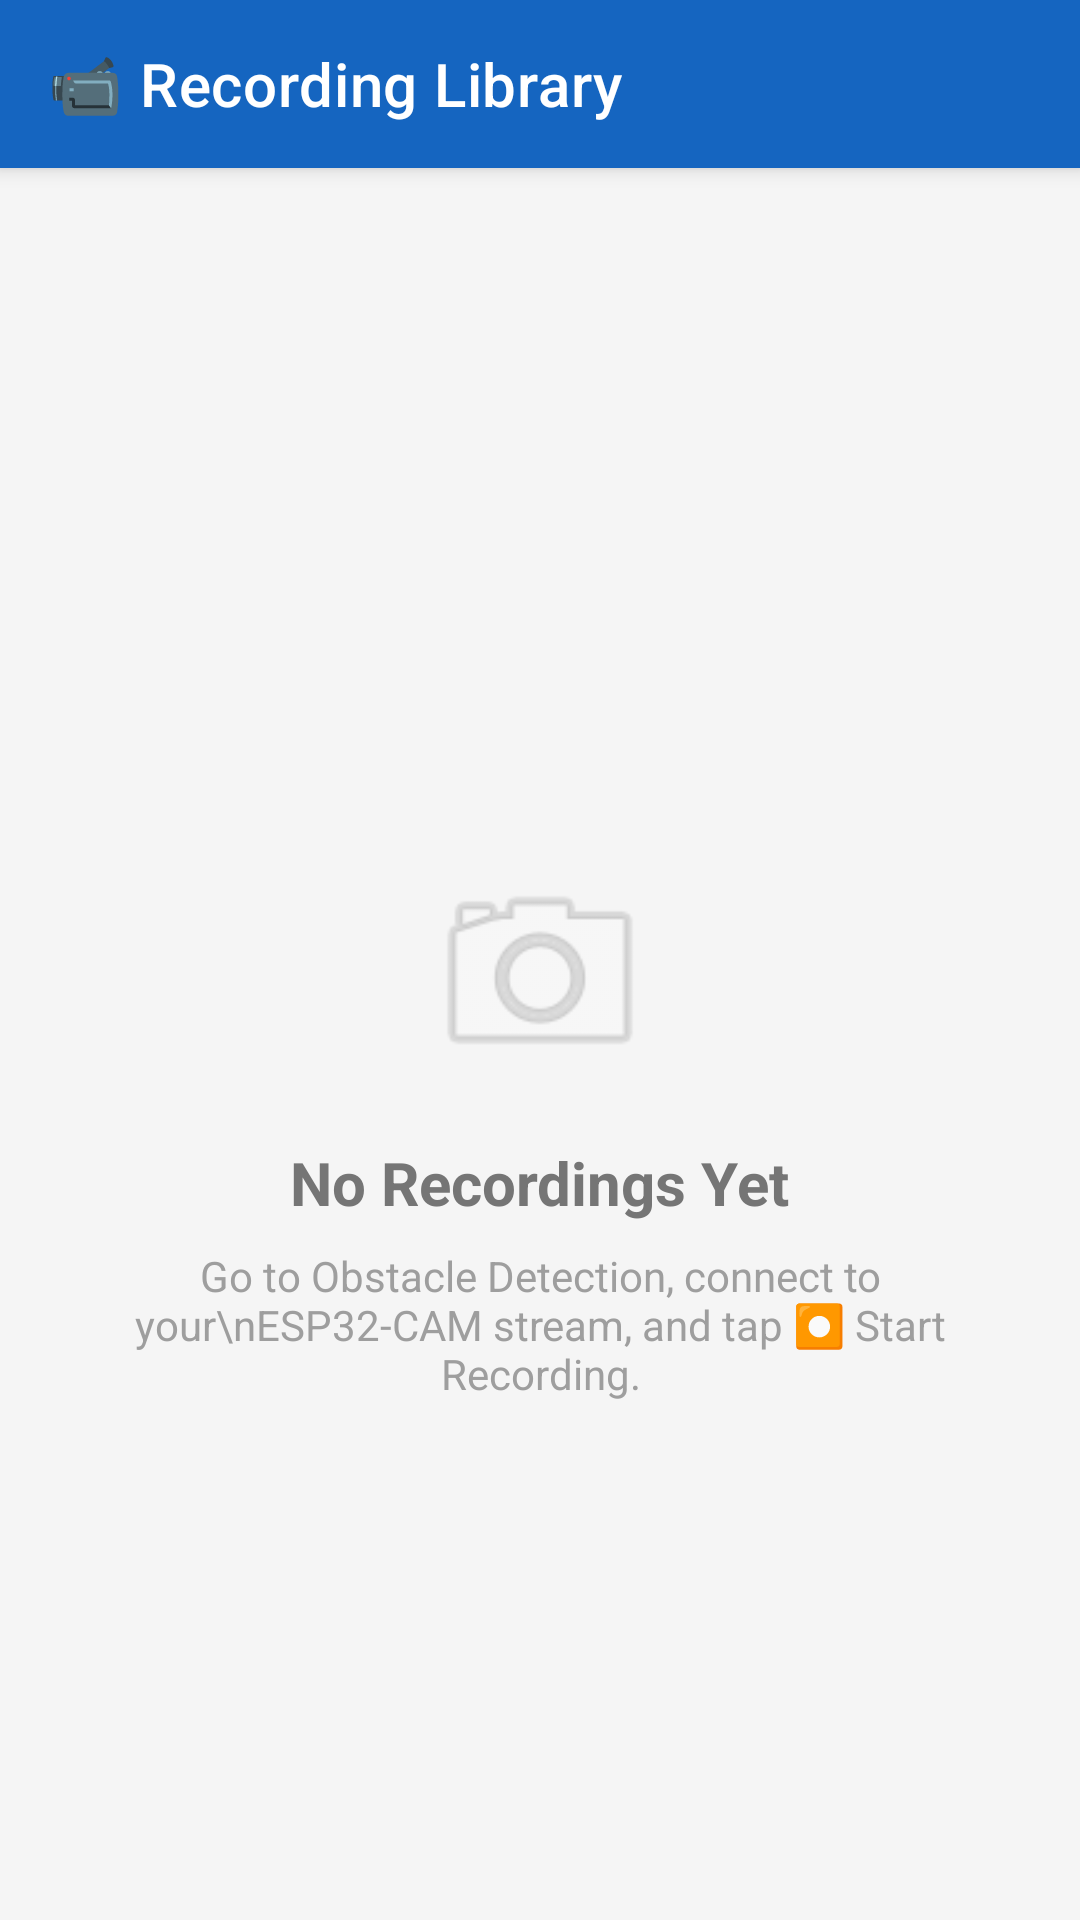

Reconstruct the res/layout file that produces this screen, plus the resources it refers to.
<!-- AndroidManifest.xml: activity theme Theme.SmartFleetX -->
<!-- res/layout/activity_video_playback.xml -->
<?xml version="1.0" encoding="utf-8"?>
<androidx.coordinatorlayout.widget.CoordinatorLayout
    xmlns:android="http://schemas.android.com/apk/res/android"
    xmlns:app="http://schemas.android.com/apk/res-auto"
    android:layout_width="match_parent"
    android:layout_height="match_parent"
    android:background="#F5F5F5">

    
    <com.google.android.material.appbar.AppBarLayout
        android:id="@+id/appBarLayout"
        android:layout_width="match_parent"
        android:layout_height="wrap_content"
        android:theme="@style/ThemeOverlay.MaterialComponents.Dark.ActionBar">

        <androidx.appcompat.widget.Toolbar
            android:id="@+id/toolbar"
            android:layout_width="match_parent"
            android:layout_height="?attr/actionBarSize"
            android:background="#1565C0"
            android:elevation="4dp"
            app:navigationIcon="@drawable/ic_back_arrow"
            app:title="📹 Recording Library"
            app:titleTextColor="@android:color/white" />

        
        <TextView
            android:id="@+id/tvRecordingCount"
            android:layout_width="match_parent"
            android:layout_height="36dp"
            android:background="#1A237E"
            android:gravity="center_vertical"
            android:paddingHorizontal="16dp"
            android:text="0 recording(s) found"
            android:textColor="#B0BEC5"
            android:textSize="12sp"
            android:visibility="gone" />
    </com.google.android.material.appbar.AppBarLayout>

    
    <androidx.recyclerview.widget.RecyclerView
        android:id="@+id/rvVideos"
        android:layout_width="match_parent"
        android:layout_height="match_parent"
        android:clipToPadding="false"
        android:paddingBottom="16dp"
        android:paddingTop="8dp"
        android:visibility="gone"
        app:layout_behavior="@string/appbar_scrolling_view_behavior" />

    
    <LinearLayout
        android:id="@+id/tvEmptyState"
        android:layout_width="wrap_content"
        android:layout_height="wrap_content"
        android:layout_gravity="center"
        android:gravity="center"
        android:orientation="vertical"
        android:padding="32dp"
        android:visibility="visible"
        app:layout_behavior="@string/appbar_scrolling_view_behavior">

        <ImageView
            android:layout_width="80dp"
            android:layout_height="80dp"
            android:src="@android:drawable/ic_menu_camera"
            android:alpha="0.3" />

        <TextView
            android:layout_width="wrap_content"
            android:layout_height="wrap_content"
            android:layout_marginTop="16dp"
            android:gravity="center"
            android:text="No Recordings Yet"
            android:textColor="#757575"
            android:textSize="20sp"
            android:textStyle="bold" />

        <TextView
            android:layout_width="wrap_content"
            android:layout_height="wrap_content"
            android:layout_marginTop="8dp"
            android:gravity="center"
            android:text="Go to Obstacle Detection, connect to your\nESP32-CAM stream, and tap ⏺ Start Recording."
            android:textColor="#9E9E9E"
            android:textSize="14sp" />
    </LinearLayout>

</androidx.coordinatorlayout.widget.CoordinatorLayout>
<!-- resources referenced by this layout -->
<resources>
  <style name="Theme.SmartFleetX" parent="Theme.MaterialComponents.DayNight.NoActionBar">
          <item name="colorPrimary">@color/md_theme_primary</item>
          <item name="colorSecondary">@color/md_theme_secondary</item>
          <item name="android:statusBarColor">@color/md_theme_primary</item>
          <item name="materialCardViewStyle">@style/Widget.MaterialComponents.CardView</item>
          <item name="android:windowBackground">@drawable/bg_gradient</item>
          
      </style>
  <color name="md_theme_primary">#2196F3</color>
  <color name="md_theme_secondary">#1E88E5</color>
  <!-- drawable bg_gradient (drawable) -->
  <?xml version="1.0" encoding="utf-8"?>
  <shape xmlns:android="http://schemas.android.com/apk/res/android" android:shape="rectangle">
      <gradient
          android:angle="135"
          android:startColor="@color/md_theme_background_start"
          android:endColor="@color/md_theme_background_end" />
  </shape>
  <color name="md_theme_background_start">#FFFFFF</color>
  <color name="md_theme_background_end">#F8F9FA</color>
</resources>
